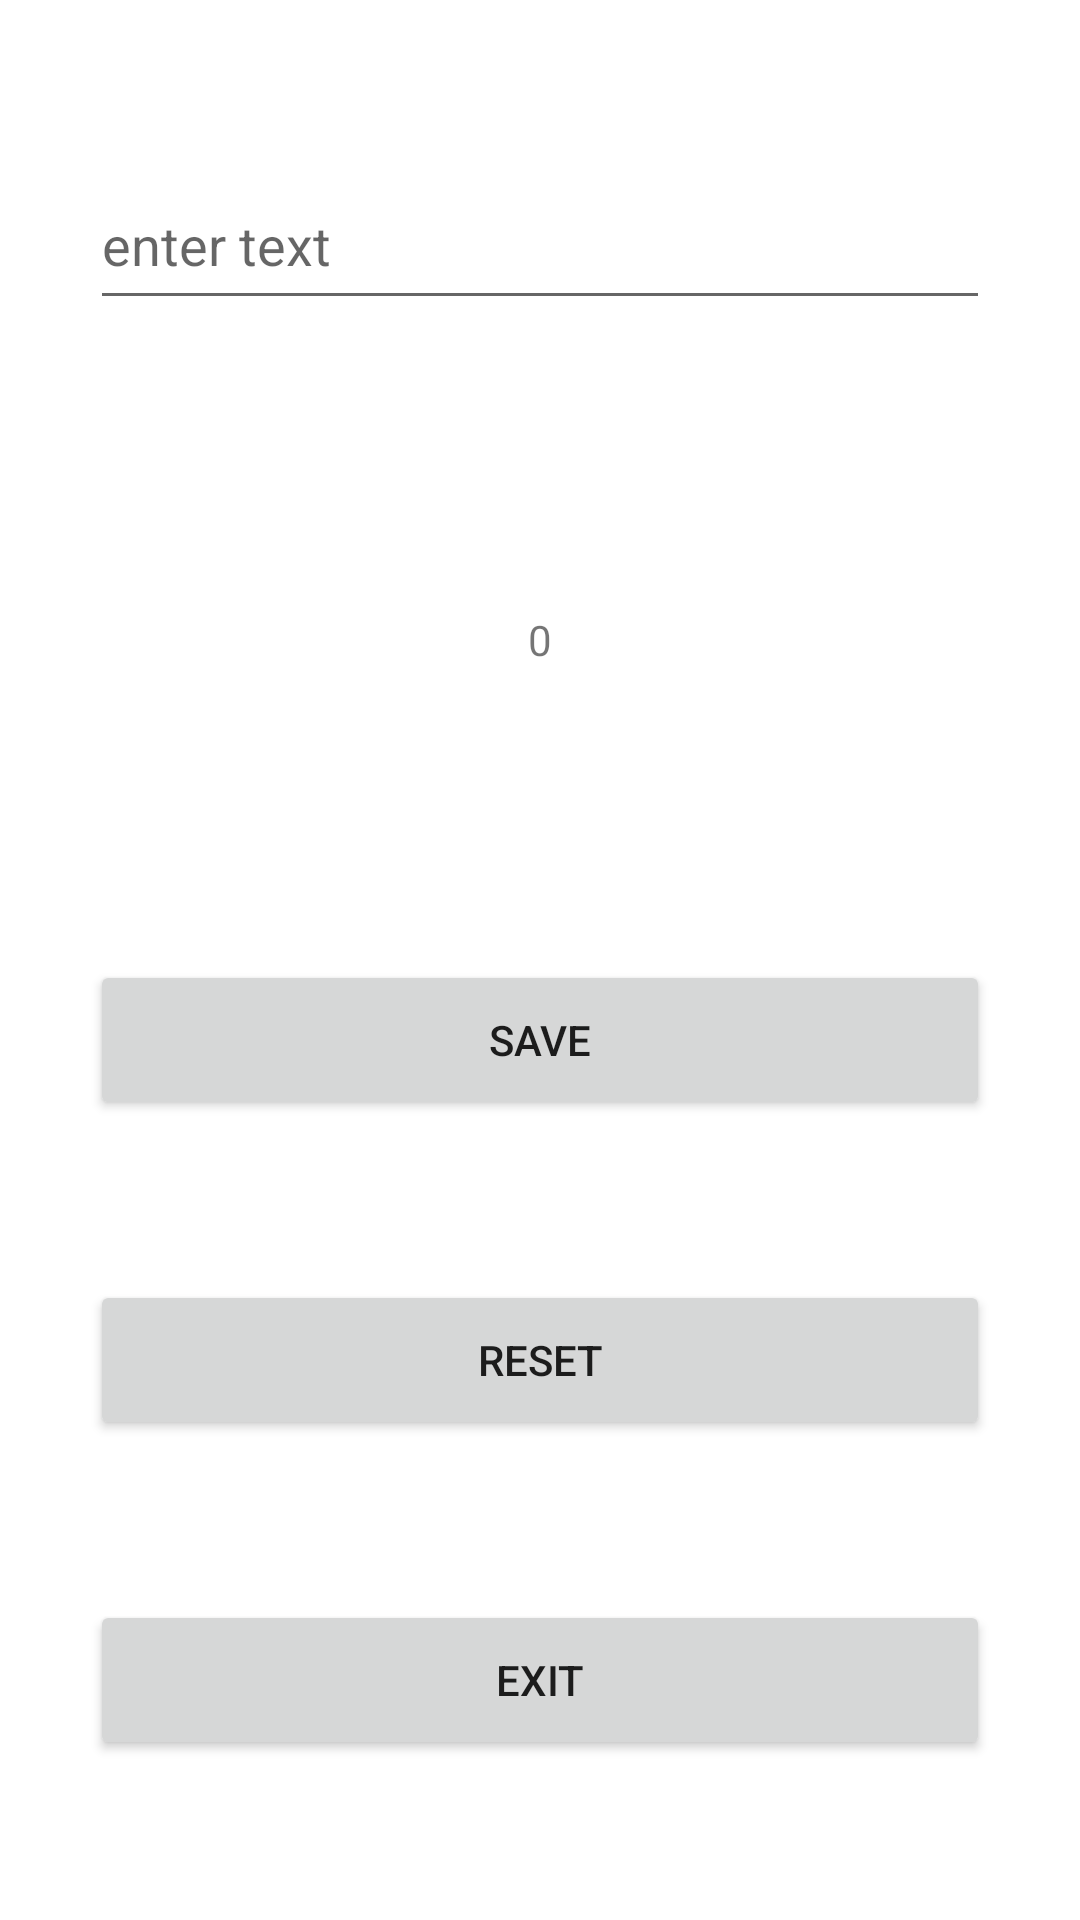

Produce the Android XML layout that renders to this screen, including the resource entries it uses.
<!-- AndroidManifest.xml: application theme Theme.Maya14 -->
<!-- res/layout/activity_main.xml -->
<?xml version="1.0" encoding="utf-8"?>
<LinearLayout xmlns:android="http://schemas.android.com/apk/res/android"
    xmlns:app="http://schemas.android.com/apk/res-auto"
    xmlns:tools="http://schemas.android.com/tools"
    android:layout_width="match_parent"
    android:layout_height="match_parent"
    tools:context=".MainActivity">

    <Space
        android:layout_width="0dp"
        android:layout_height="match_parent"
        android:layout_weight="5" />

    <LinearLayout
        android:layout_width="0dp"
        android:layout_height="match_parent"
        android:layout_weight="50"
        android:orientation="vertical">

        <Space
            android:layout_width="match_parent"
            android:layout_height="0dp"
            android:layout_weight="5" />

        <EditText
            android:id="@+id/inputText"
            android:layout_width="match_parent"
            android:layout_height="0dp"
            android:layout_weight="5"
            android:ems="10"
            android:hint="enter text"
            android:inputType="textPersonName" />

        <Space
            android:layout_width="match_parent"
            android:layout_height="0dp"
            android:layout_weight="5" />

        <TextView
            android:id="@+id/textView"
            android:layout_width="match_parent"
            android:layout_height="0dp"
            android:layout_weight="10"
            android:gravity="center_horizontal|center_vertical"
            android:text="0" />

        <Space
            android:layout_width="match_parent"
            android:layout_height="0dp"
            android:layout_weight="5" />

        <Button
            android:id="@+id/save"
            android:layout_width="match_parent"
            android:layout_height="0dp"
            android:layout_weight="5"
            android:onClick="saveText"
            android:text="Save" />

        <Space
            android:layout_width="match_parent"
            android:layout_height="0dp"
            android:layout_weight="5" />

        <Button
            android:id="@+id/reset"
            android:layout_width="match_parent"
            android:layout_height="0dp"
            android:layout_weight="5"
            android:onClick="resetHistory"
            android:text="Reset" />

        <Space
            android:layout_width="match_parent"
            android:layout_height="0dp"
            android:layout_weight="5" />

        <Button
            android:id="@+id/exit"
            android:layout_width="match_parent"
            android:layout_height="0dp"
            android:layout_weight="5"
            android:onClick="saveAndExit"
            android:text="Exit" />

        <Space
            android:layout_width="match_parent"
            android:layout_height="0dp"
            android:layout_weight="5" />
    </LinearLayout>

    <Space
        android:layout_width="0dp"
        android:layout_height="match_parent"
        android:layout_weight="5" />
</LinearLayout>
<!-- resources referenced by this layout -->
<resources>
  <style name="Theme.Maya14" parent="Theme.MaterialComponents.DayNight.DarkActionBar">
          
          <item name="colorPrimary">@color/purple_500</item>
          <item name="colorPrimaryVariant">@color/purple_700</item>
          <item name="colorOnPrimary">@color/white</item>
          
          <item name="colorSecondary">@color/teal_200</item>
          <item name="colorSecondaryVariant">@color/teal_700</item>
          <item name="colorOnSecondary">@color/black</item>
          
          <item name="android:statusBarColor">?attr/colorPrimaryVariant</item>
          
      </style>
  <!-- not gathered from this repository: default colours our renderer supplied (Android Studio template values) -->
  <color name="purple_500">#FF6200EE</color>
  <color name="purple_700">#FF3700B3</color>
  <color name="teal_200">#FF03DAC5</color>
  <color name="teal_700">#FF018786</color>
  <color name="black">#FF000000</color>
  <color name="white">#FFFFFFFF</color>
</resources>
